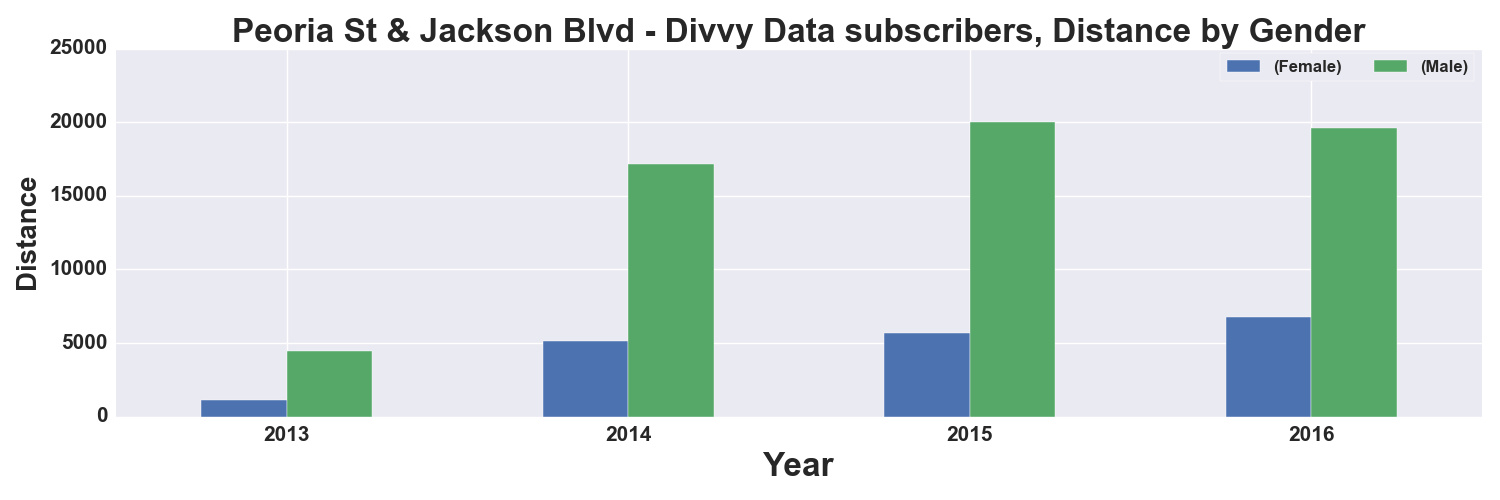

The table this chart was drawn from, first rows:
, START TIME YEAR, DISTANCE_Miles, DISTANCE_Miles
GENDER, , Female, Male
0, 2013, 1159, 4440
1, 2014, 5114, 17139
2, 2015, 5698, 20011
3, 2016, 6795, 19580
